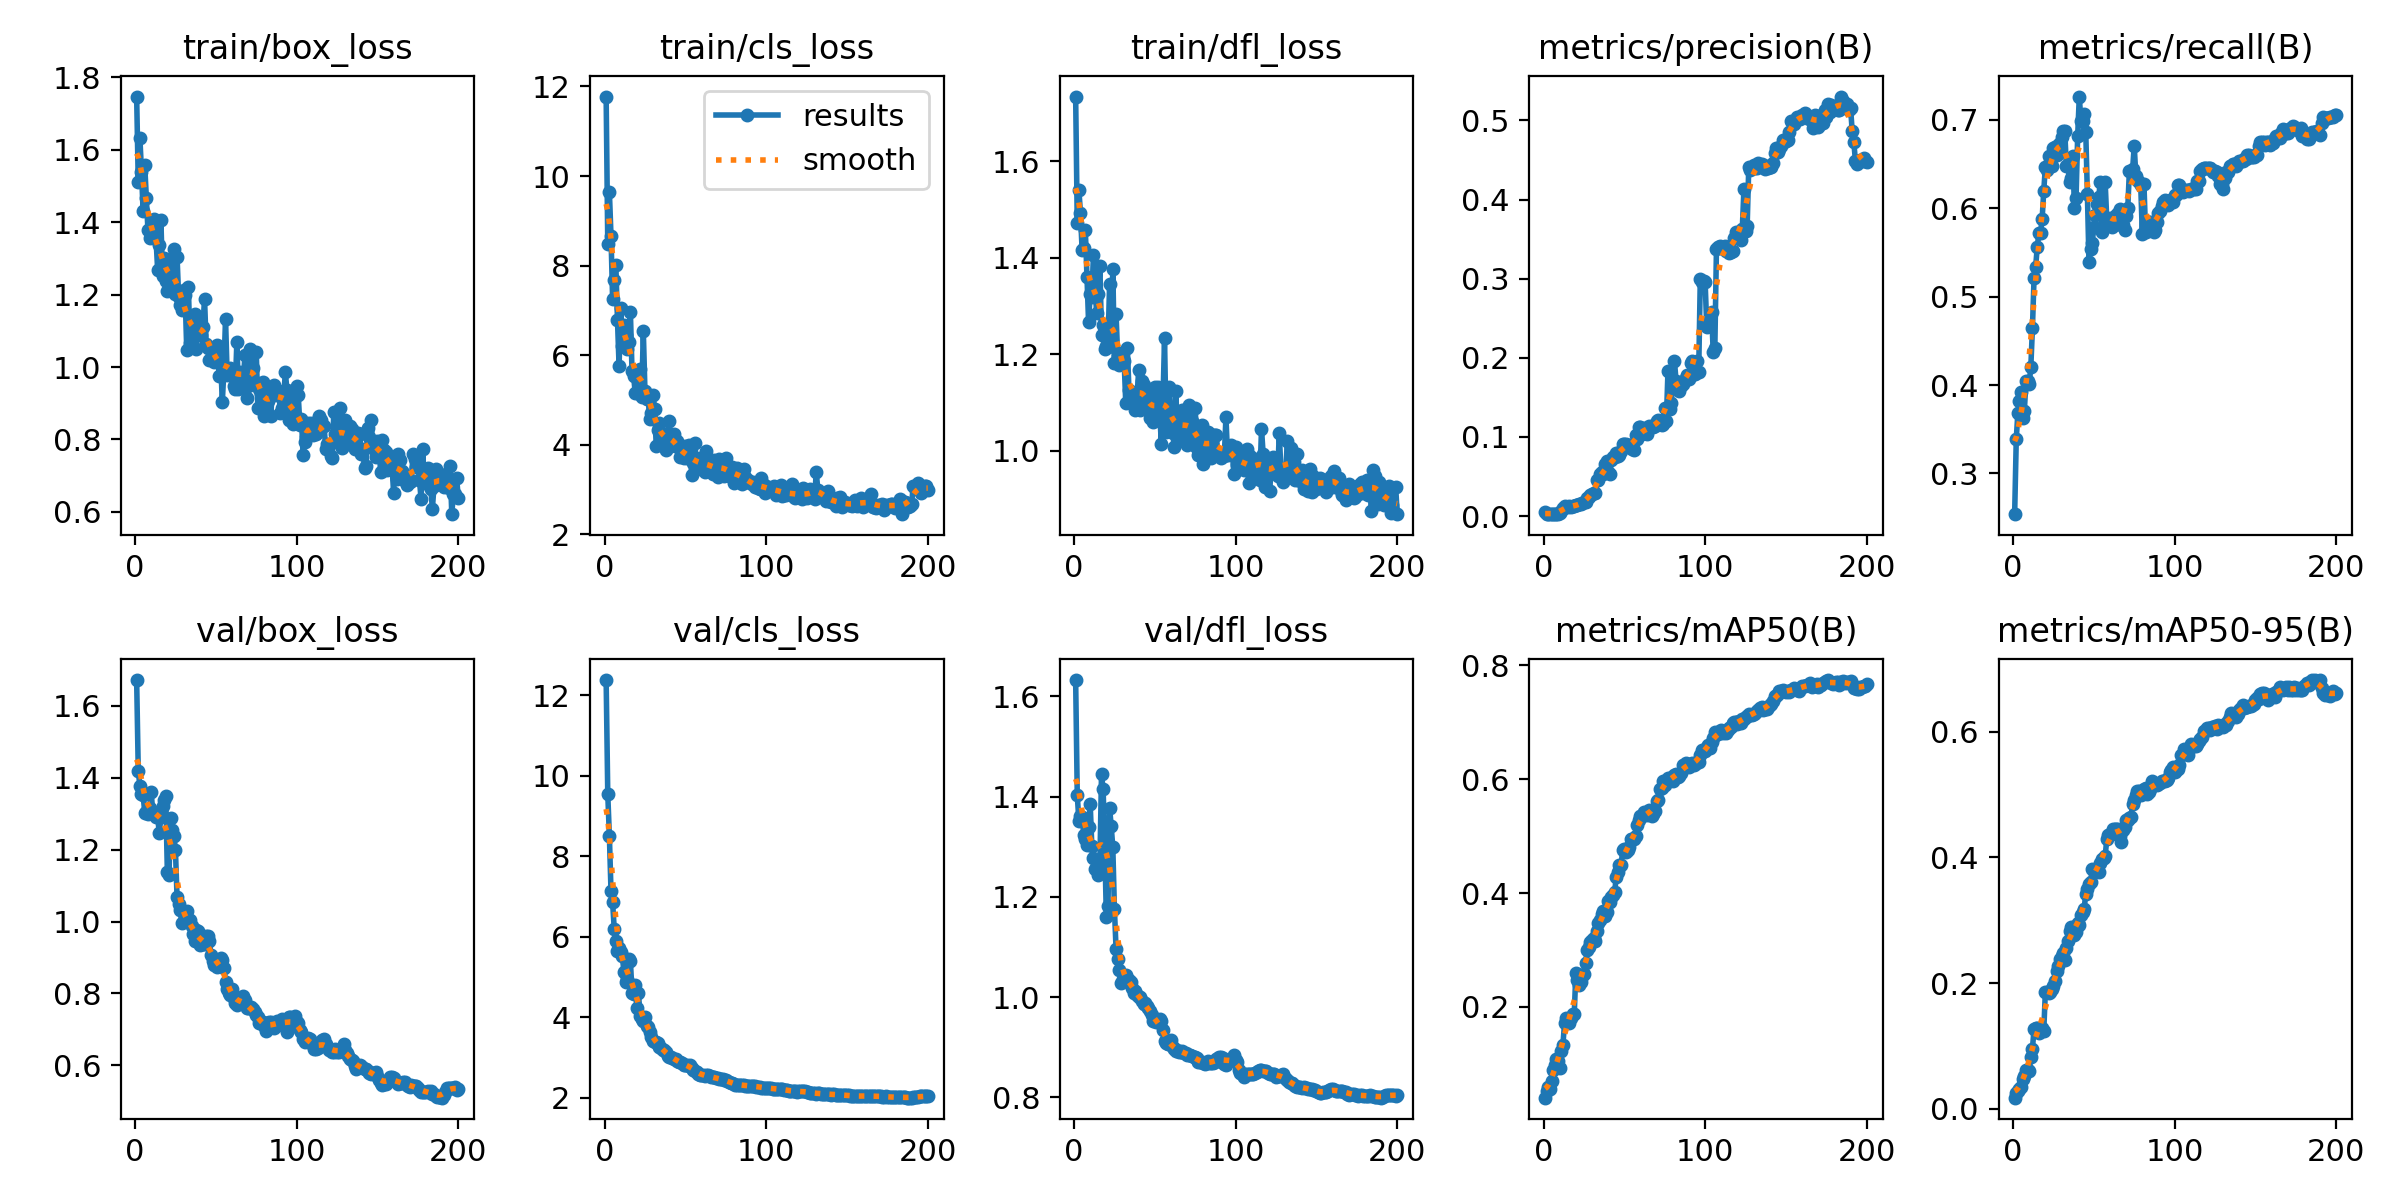

The table this chart was drawn from, first rows:
epoch, time, train/box_loss, train/cls_loss, train/dfl_loss, metrics/precision(B), metrics/recall(B), metrics/mAP50(B), metrics/mAP50-95(B), val/box_loss, val/cls_loss, val/dfl_loss, lr/pg0, lr/pg1, lr/pg2
1, 45.84, 1.747, 11.77, 1.734, 0.00468, 0.254, 0.04051, 0.01736, 1.672, 12.38, 1.632, 9.174e-05, 9.174e-05, 9.174e-05
2, 79.65, 1.511, 8.486, 1.471, 0.00245, 0.3388, 0.05239, 0.02465, 1.42, 9.544, 1.403, 0.0001867, 0.0001867, 0.0001867
3, 116.2, 1.633, 9.647, 1.54, 0.00258, 0.3689, 0.05869, 0.02822, 1.378, 8.507, 1.352, 0.0002808, 0.0002808, 0.0002808
4, 151.7, 1.54, 8.665, 1.493, 0.00298, 0.3822, 0.05507, 0.03166, 1.354, 7.134, 1.361, 0.0003738, 0.0003738, 0.0003738
5, 187.3, 1.43, 7.247, 1.416, 0.00293, 0.3924, 0.06945, 0.03465, 1.352, 6.852, 1.36, 0.0004087, 0.0004087, 0.0004087
6, 221, 1.557, 7.684, 1.42, 0.00252, 0.363, 0.08882, 0.04655, 1.303, 6.196, 1.324, 0.0004067, 0.0004067, 0.0004067
7, 257.8, 1.466, 8.007, 1.457, 0.0029, 0.3708, 0.09759, 0.05204, 1.305, 5.895, 1.315, 0.0004046, 0.0004046, 0.0004046
8, 292.5, 1.378, 6.793, 1.36, 0.00315, 0.4042, 0.1076, 0.06099, 1.3, 5.65, 1.303, 0.0004026, 0.0004026, 0.0004026
9, 328.2, 1.357, 5.759, 1.267, 0.00307, 0.4042, 0.1049, 0.06111, 1.315, 5.715, 1.34, 0.0004005, 0.0004005, 0.0004005
10, 364.2, 1.368, 7.049, 1.326, 0.00402, 0.4016, 0.0932, 0.05983, 1.362, 5.622, 1.386, 0.0003984, 0.0003984, 0.0003984
11, 399.3, 1.361, 6.202, 1.319, 0.00608, 0.4201, 0.1227, 0.08204, 1.3, 5.507, 1.302, 0.0003964, 0.0003964, 0.0003964
12, 435.4, 1.409, 6.675, 1.405, 0.00996, 0.4643, 0.1337, 0.09502, 1.3, 5.134, 1.278, 0.0003943, 0.0003943, 0.0003943
13, 469.6, 1.354, 6.449, 1.34, 0.01219, 0.5206, 0.1715, 0.1271, 1.291, 4.876, 1.255, 0.0003922, 0.0003922, 0.0003922
14, 503.9, 1.267, 6.132, 1.285, 0.01178, 0.5341, 0.18, 0.1288, 1.291, 4.949, 1.269, 0.0003902, 0.0003902, 0.0003902
15, 536.8, 1.337, 6.285, 1.325, 0.01212, 0.5563, 0.1769, 0.1278, 1.246, 5.456, 1.243, 0.0003881, 0.0003881, 0.0003881
16, 567.8, 1.406, 6.969, 1.383, 0.01243, 0.5723, 0.1711, 0.121, 1.291, 5.408, 1.267, 0.000386, 0.000386, 0.000386
17, 597, 1.251, 5.652, 1.241, 0.01193, 0.5723, 0.1802, 0.1286, 1.32, 4.605, 1.444, 0.000384, 0.000384, 0.000384
18, 627.9, 1.302, 5.527, 1.261, 0.01245, 0.5875, 0.1877, 0.1286, 1.337, 4.578, 1.414, 0.0003819, 0.0003819, 0.0003819
19, 655.2, 1.237, 5.159, 1.211, 0.01237, 0.6195, 0.1872, 0.123, 1.349, 4.804, 1.305, 0.0003798, 0.0003798, 0.0003798
20, 685.8, 1.209, 5.151, 1.218, 0.01351, 0.6463, 0.26, 0.186, 1.137, 4.221, 1.159, 0.0003778, 0.0003778, 0.0003778
21, 713.3, 1.233, 5.53, 1.216, 0.01359, 0.643, 0.2472, 0.1859, 1.13, 4.593, 1.181, 0.0003757, 0.0003757, 0.0003757
22, 739.8, 1.298, 5.689, 1.345, 0.0149, 0.6587, 0.2392, 0.1836, 1.287, 4.039, 1.377, 0.0003737, 0.0003737, 0.0003737
23, 765.1, 1.231, 5.069, 1.218, 0.01471, 0.6527, 0.243, 0.1864, 1.254, 3.963, 1.341, 0.0003716, 0.0003716, 0.0003716
24, 791.5, 1.326, 6.539, 1.378, 0.01606, 0.6473, 0.2543, 0.1911, 1.238, 3.895, 1.299, 0.0003695, 0.0003695, 0.0003695
25, 817.2, 1.201, 5.211, 1.183, 0.01732, 0.6681, 0.2572, 0.1946, 1.199, 4.012, 1.175, 0.0003675, 0.0003675, 0.0003675
26, 842.6, 1.305, 5.018, 1.284, 0.01762, 0.6691, 0.2768, 0.2036, 1.068, 3.778, 1.097, 0.0003654, 0.0003654, 0.0003654
27, 867.5, 1.193, 5.02, 1.197, 0.02283, 0.6599, 0.3006, 0.2185, 1.05, 3.762, 1.076, 0.0003633, 0.0003633, 0.0003633
28, 892.2, 1.171, 4.576, 1.177, 0.02353, 0.672, 0.3054, 0.2274, 1.032, 3.639, 1.054, 0.0003613, 0.0003613, 0.0003613
29, 915.7, 1.159, 4.721, 1.203, 0.02687, 0.6742, 0.3142, 0.2381, 0.9964, 3.506, 1.029, 0.0003592, 0.0003592, 0.0003592
30, 939.4, 1.213, 5.121, 1.19, 0.02767, 0.681, 0.3184, 0.2435, 1.001, 3.419, 1.036, 0.0003571, 0.0003571, 0.0003571
31, 963.2, 1.2, 4.805, 1.187, 0.02886, 0.6879, 0.3207, 0.2472, 1.006, 3.394, 1.039, 0.0003551, 0.0003551, 0.0003551
32, 983.9, 1.046, 3.971, 1.099, 0.0296, 0.6873, 0.3154, 0.2372, 1.029, 3.386, 1.045, 0.000353, 0.000353, 0.000353
33, 1007, 1.222, 4.333, 1.213, 0.04603, 0.6476, 0.3327, 0.2555, 1.007, 3.346, 1.037, 0.0003509, 0.0003509, 0.0003509
34, 1031, 1.065, 4.482, 1.125, 0.04622, 0.6493, 0.3481, 0.2663, 1.005, 3.251, 1.035, 0.0003489, 0.0003489, 0.0003489
35, 1051, 1.074, 4.214, 1.114, 0.05345, 0.6302, 0.3533, 0.2823, 0.988, 3.227, 1.03, 0.0003468, 0.0003468, 0.0003468
36, 1071, 1.114, 4.135, 1.121, 0.0561, 0.6342, 0.3634, 0.2886, 0.964, 3.173, 1.019, 0.0003448, 0.0003448, 0.0003448
37, 1090, 1.146, 4.095, 1.115, 0.05296, 0.6595, 0.3681, 0.2885, 0.9457, 3.191, 1.008, 0.0003427, 0.0003427, 0.0003427
38, 1108, 1.051, 3.884, 1.084, 0.06549, 0.5999, 0.3598, 0.2765, 0.9774, 3.128, 1.013, 0.0003406, 0.0003406, 0.0003406
39, 1126, 1.12, 4.271, 1.114, 0.06973, 0.612, 0.3671, 0.2815, 0.9747, 3.046, 1.005, 0.0003386, 0.0003386, 0.0003386
40, 1144, 1.118, 4.529, 1.167, 0.05616, 0.6818, 0.3864, 0.2959, 0.9356, 3.018, 0.9994, 0.0003365, 0.0003365, 0.0003365
41, 1162, 1.088, 3.983, 1.084, 0.05329, 0.7263, 0.3839, 0.2924, 0.9366, 3.001, 1.001, 0.0003344, 0.0003344, 0.0003344
42, 1181, 1.11, 4.041, 1.145, 0.0711, 0.699, 0.3932, 0.3087, 0.9383, 2.987, 0.9921, 0.0003324, 0.0003324, 0.0003324
43, 1198, 1.189, 4.24, 1.136, 0.07461, 0.6987, 0.3962, 0.3129, 0.9364, 2.967, 0.9861, 0.0003303, 0.0003303, 0.0003303
44, 1214, 1.065, 3.968, 1.122, 0.07421, 0.7069, 0.4027, 0.3184, 0.9592, 2.959, 0.9885, 0.0003282, 0.0003282, 0.0003282
45, 1231, 1.053, 4.093, 1.114, 0.07912, 0.6863, 0.4275, 0.3419, 0.9588, 2.902, 0.9829, 0.0003262, 0.0003262, 0.0003262
46, 1249, 1.021, 3.919, 1.098, 0.07655, 0.6166, 0.4378, 0.3503, 0.9452, 2.88, 0.979, 0.0003241, 0.0003241, 0.0003241
47, 1269, 1.05, 3.736, 1.069, 0.07721, 0.5391, 0.4494, 0.3581, 0.9066, 2.873, 0.9726, 0.000322, 0.000322, 0.000322
48, 1286, 1.048, 3.801, 1.075, 0.08255, 0.5538, 0.4498, 0.3613, 0.8912, 2.854, 0.9637, 0.00032, 0.00032, 0.00032
49, 1304, 1.015, 3.696, 1.06, 0.09058, 0.5611, 0.4757, 0.381, 0.8781, 2.807, 0.9525, 0.0003179, 0.0003179, 0.0003179
50, 1320, 1.046, 3.967, 1.133, 0.09168, 0.5785, 0.4777, 0.3807, 0.88, 2.805, 0.9536, 0.0003159, 0.0003159, 0.0003159
51, 1335, 1.061, 3.703, 1.096, 0.0909, 0.592, 0.473, 0.3777, 0.873, 2.809, 0.9496, 0.0003138, 0.0003138, 0.0003138
52, 1352, 0.9752, 4.006, 1.132, 0.08869, 0.6042, 0.475, 0.379, 0.8836, 2.791, 0.9497, 0.0003117, 0.0003117, 0.0003117
53, 1366, 1.018, 3.767, 1.082, 0.08981, 0.6123, 0.4813, 0.3771, 0.899, 2.804, 0.9558, 0.0003097, 0.0003097, 0.0003097
54, 1383, 0.9022, 3.324, 1.015, 0.089, 0.63, 0.4948, 0.3913, 0.8918, 2.742, 0.9524, 0.0003076, 0.0003076, 0.0003076
55, 1401, 0.9933, 3.597, 1.097, 0.08459, 0.5733, 0.4953, 0.3978, 0.8702, 2.691, 0.9352, 0.0003055, 0.0003055, 0.0003055
56, 1418, 1.134, 4.035, 1.235, 0.08394, 0.5892, 0.4948, 0.3999, 0.8322, 2.668, 0.9122, 0.0003035, 0.0003035, 0.0003035
57, 1434, 0.978, 3.461, 1.038, 0.103, 0.6298, 0.5011, 0.4019, 0.8123, 2.643, 0.9093, 0.0003014, 0.0003014, 0.0003014
58, 1450, 0.9887, 3.526, 1.073, 0.09778, 0.5874, 0.5199, 0.4288, 0.8009, 2.58, 0.9074, 0.0002993, 0.0002993, 0.0002993
59, 1466, 0.9982, 3.698, 1.133, 0.1122, 0.5826, 0.5289, 0.4366, 0.7963, 2.561, 0.9068, 0.0002973, 0.0002973, 0.0002973
60, 1483, 0.9913, 3.526, 1.057, 0.1126, 0.5889, 0.5354, 0.4369, 0.8131, 2.562, 0.9136, 0.0002952, 0.0002952, 0.0002952
... 140 more rows
